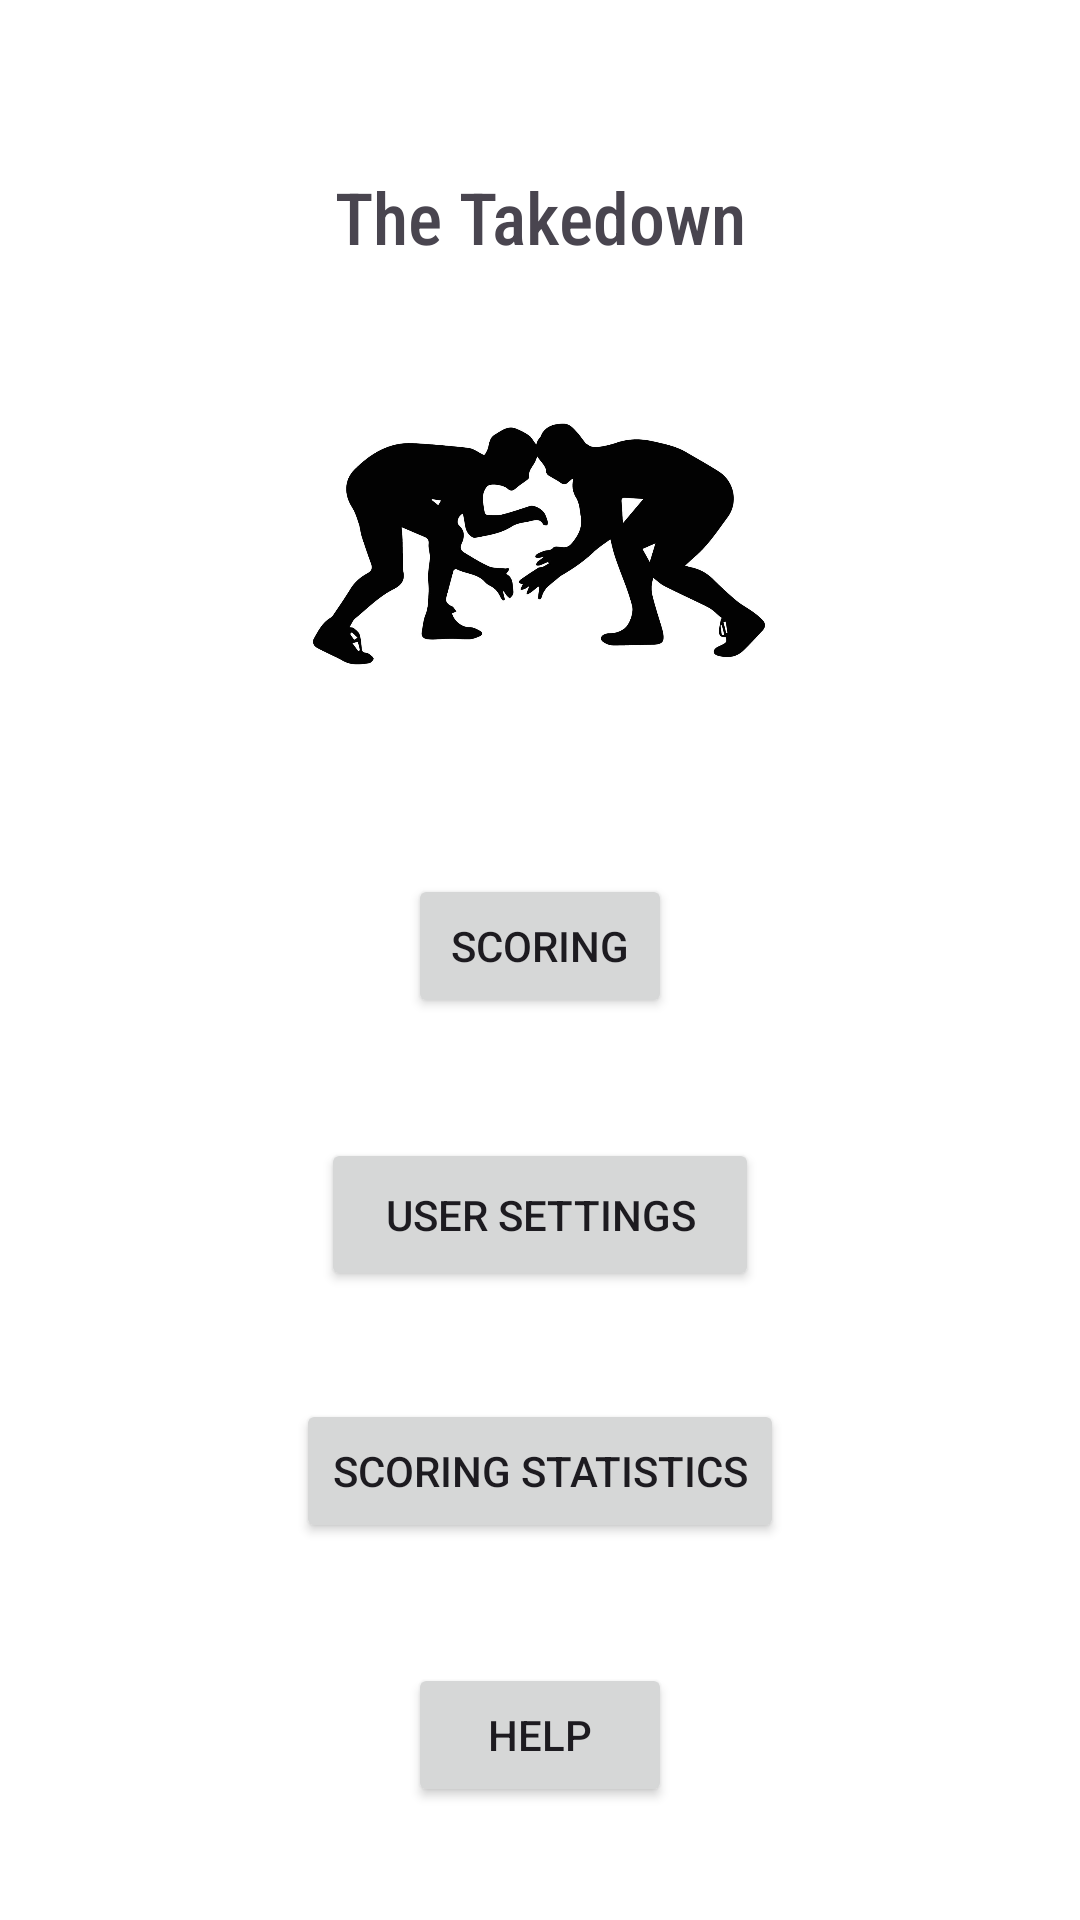

Reconstruct the res/layout file that produces this screen, plus the resources it refers to.
<!-- AndroidManifest.xml: application theme Theme.TheTakedown -->
<!-- res/layout/activity_main.xml -->
<?xml version="1.0" encoding="utf-8"?>
<androidx.constraintlayout.widget.ConstraintLayout xmlns:android="http://schemas.android.com/apk/res/android"
    xmlns:app="http://schemas.android.com/apk/res-auto"
    xmlns:tools="http://schemas.android.com/tools"
    android:layout_width="match_parent"
    android:layout_height="match_parent"
    tools:context=".MainActivity">

    <TextView
        android:id="@+id/theTakedown"
        android:layout_width="wrap_content"
        android:layout_height="wrap_content"
        android:layout_marginTop="56dp"
        android:fontFamily="sans-serif-condensed-medium"
        android:text="The Takedown"
        android:textAlignment="center"
        android:textSize="24sp"
        app:layout_constraintEnd_toEndOf="parent"
        app:layout_constraintStart_toStartOf="parent"
        app:layout_constraintTop_toTopOf="parent" />

    <Button
        android:id="@+id/scoringStats"
        android:layout_width="wrap_content"
        android:layout_height="wrap_content"
        android:layout_marginTop="36dp"
        android:text="Scoring Statistics"
        app:layout_constraintEnd_toEndOf="parent"
        app:layout_constraintStart_toStartOf="parent"
        app:layout_constraintTop_toBottomOf="@+id/userSettings" />

    <Button
        android:id="@+id/userSettings"
        android:layout_width="146dp"
        android:layout_height="51dp"
        android:layout_marginTop="40dp"
        android:text="User Settings"
        app:layout_constraintEnd_toEndOf="parent"
        app:layout_constraintStart_toStartOf="parent"
        app:layout_constraintTop_toBottomOf="@+id/scoring" />

    <Button
        android:id="@+id/scoring"
        android:layout_width="wrap_content"
        android:layout_height="wrap_content"
        android:layout_marginTop="16dp"
        android:text="Scoring"
        app:layout_constraintEnd_toEndOf="parent"
        app:layout_constraintStart_toStartOf="parent"
        app:layout_constraintTop_toBottomOf="@+id/imageView4" />

    <ImageView
        android:id="@+id/imageView4"
        android:layout_width="246dp"
        android:layout_height="188dp"
        app:layout_constraintBottom_toBottomOf="parent"
        app:layout_constraintEnd_toEndOf="parent"
        app:layout_constraintHorizontal_bias="0.496"
        app:layout_constraintStart_toStartOf="parent"
        app:layout_constraintTop_toTopOf="parent"
        app:layout_constraintVertical_bias="0.193"
        app:srcCompat="@drawable/wrestling" />

    <Button
        android:id="@+id/help"
        android:layout_width="wrap_content"
        android:layout_height="wrap_content"
        android:layout_marginTop="40dp"
        android:text="Help"
        app:layout_constraintEnd_toEndOf="parent"
        app:layout_constraintStart_toStartOf="parent"
        app:layout_constraintTop_toBottomOf="@+id/scoringStats" />

    <TextView
        android:id="@+id/wrestlerNameText"
        android:layout_width="wrap_content"
        android:layout_height="wrap_content"
        android:layout_marginStart="52dp"
        android:layout_marginTop="52dp"
        android:textSize="16sp"
        android:textStyle="bold"
        app:layout_constraintStart_toStartOf="parent"
        app:layout_constraintTop_toBottomOf="@+id/help" />

    <TextView
        android:id="@+id/coachNameText"
        android:layout_width="wrap_content"
        android:layout_height="wrap_content"
        android:layout_marginTop="52dp"
        android:layout_marginEnd="52dp"
        android:textSize="16sp"
        android:textStyle="bold"
        app:layout_constraintEnd_toEndOf="parent"
        app:layout_constraintTop_toBottomOf="@+id/help" />


</androidx.constraintlayout.widget.ConstraintLayout>
<!-- resources referenced by this layout -->
<resources>
  <!-- drawable wrestling: jpg bitmap (drawable, 57089 bytes) -->
  <style name="Theme.TheTakedown" parent="Base.Theme.TheTakedown.Light" />
  <style name="Base.Theme.TheTakedown.Light" parent="Theme.Material3.DayNight.NoActionBar">
          
          
          <item name="colorPrimary">@color/theme_dark_gray</item>
          <item name="colorPrimaryDark">@color/black</item>
          <item name="colorAccent">@color/black</item>
          <item name="android:windowBackground">@color/white</item>
      </style>
  <color name="theme_dark_gray">#63666A</color>
  <color name="black">#FF000000</color>
  <color name="white">#FFFFFFFF</color>
</resources>
